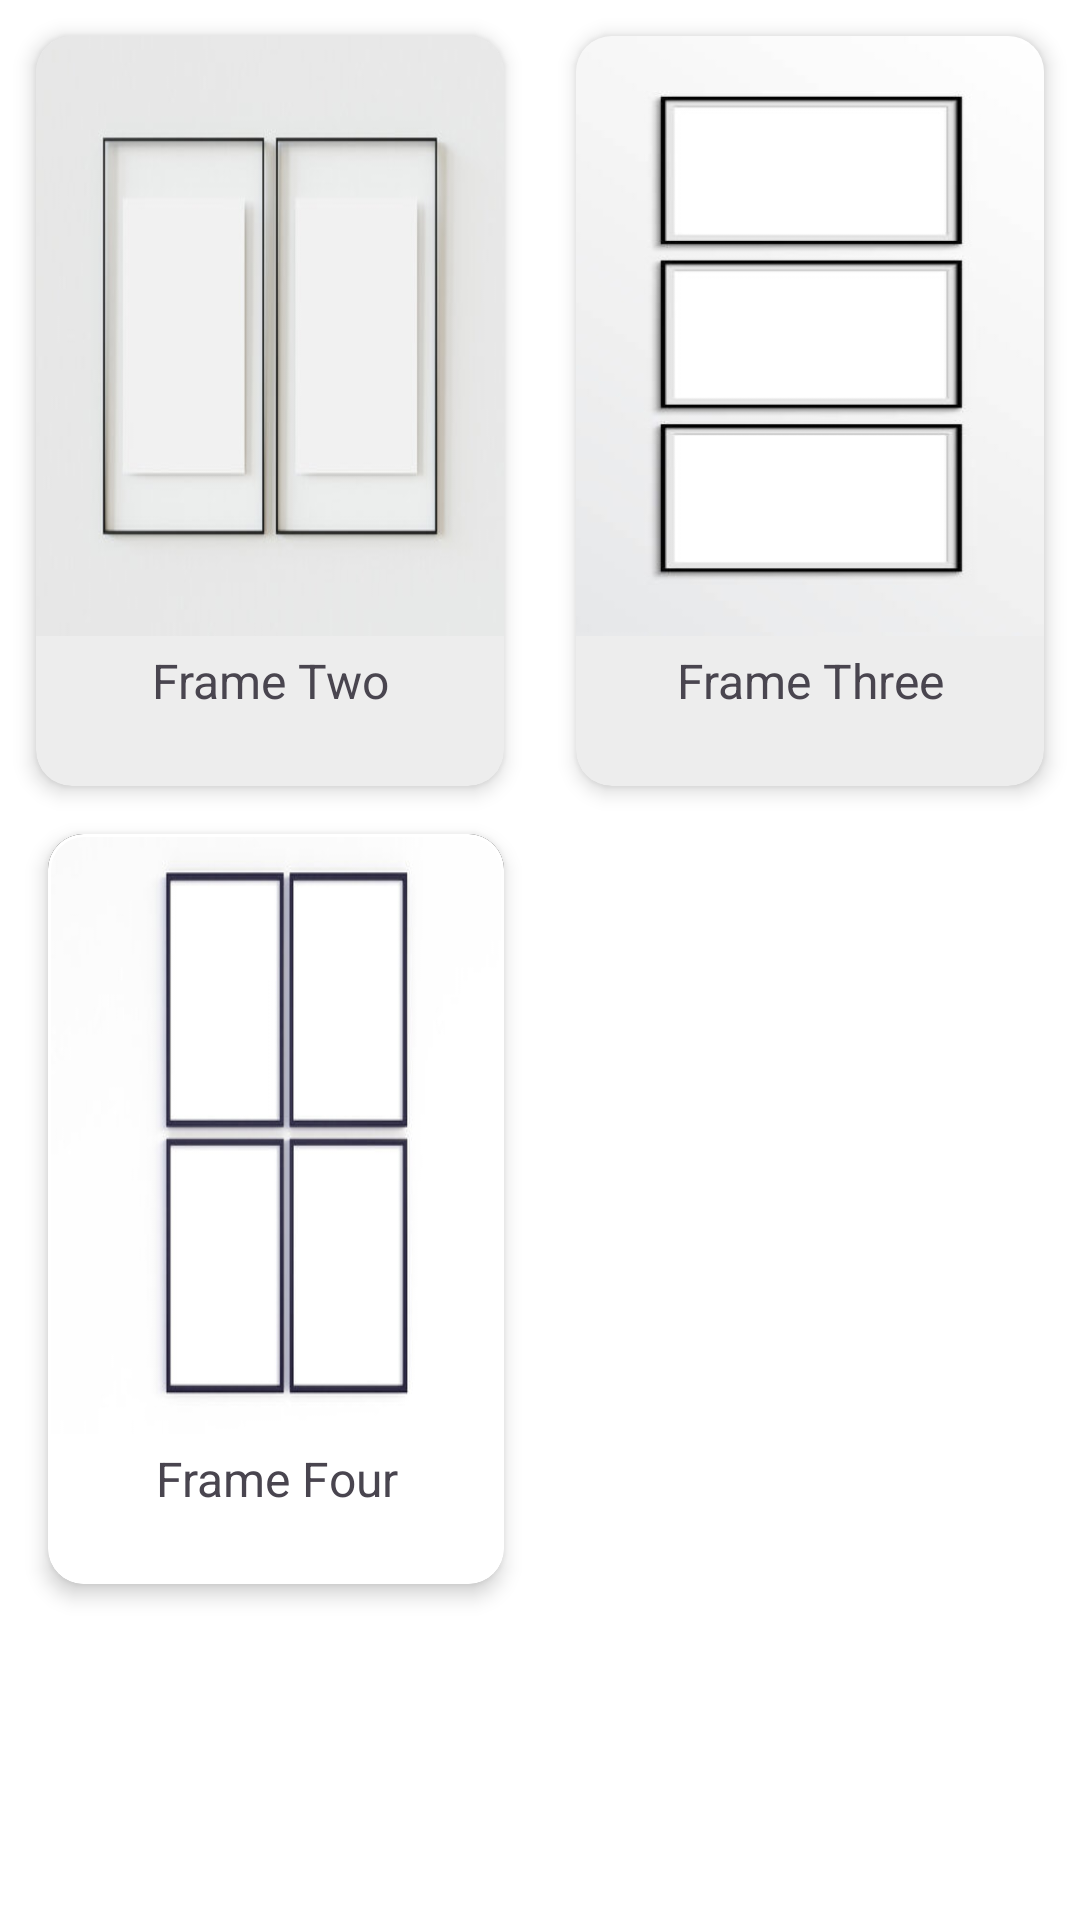

Write the Android layout XML for this screen, with the resource values it uses.
<!-- AndroidManifest.xml: application theme Theme.Task -->
<!-- res/layout/fragment_home.xml -->
<?xml version="1.0" encoding="utf-8"?>
<LinearLayout xmlns:android="http://schemas.android.com/apk/res/android"
    xmlns:tools="http://schemas.android.com/tools"
    xmlns:app="http://schemas.android.com/apk/res-auto"
    android:layout_width="match_parent"
    android:layout_height="match_parent"
    android:orientation="vertical"
    android:background="@color/white"
    tools:context=".HomeFragment">

  <androidx.constraintlayout.widget.ConstraintLayout
      android:layout_width="match_parent"
      android:layout_height="match_parent"
      android:paddingBottom="12dp"
      android:layout_marginBottom="12dp">

    <com.google.android.material.card.MaterialCardView
        android:id="@+id/card_frame_two"
        android:layout_width="0dp"
        android:layout_height="250dp"
        app:strokeColor="@color/white"
        app:strokeWidth="0dp"
        app:cardElevation="4dp"
        app:cardBackgroundColor="#EDEDED"
        android:layout_margin="12dp"
        app:layout_constraintStart_toStartOf="parent"
        app:layout_constraintEnd_toStartOf="@id/card_frame_three"
        app:layout_constraintTop_toTopOf="parent"
        android:layout_marginEnd="4dp">

      <LinearLayout
          android:layout_width="match_parent"
          android:layout_height="wrap_content"
          android:orientation="vertical">

        <ImageButton
            android:id="@+id/frame_two"
            android:layout_width="match_parent"
            android:layout_height="200dp"
            android:src="@drawable/two_frame"
            android:scaleType="fitXY"
            android:background="@null" />

        <TextView
            android:id="@+id/text_frame_two"
            android:layout_width="match_parent"
            android:layout_height="wrap_content"
            android:text="Frame Two"
            android:textAlignment="center"
            android:textSize="16sp"
            android:padding="4dp" />
      </LinearLayout>
    </com.google.android.material.card.MaterialCardView>

    <com.google.android.material.card.MaterialCardView
        android:id="@+id/card_frame_three"
        android:layout_width="0dp"
        android:layout_height="250dp"
        app:strokeWidth="0dp"
        app:cardBackgroundColor="#EDEDED"
        app:strokeColor="@color/white"
        app:cardElevation="4dp"
        android:layout_margin="12dp"
        app:layout_constraintStart_toEndOf="@id/card_frame_two"
        app:layout_constraintEnd_toEndOf="parent"
        app:layout_constraintTop_toTopOf="parent"
        android:layout_marginStart="4dp">

      <LinearLayout
          android:layout_width="match_parent"
          android:layout_height="wrap_content"
          android:orientation="vertical">

        <ImageButton
            android:id="@+id/frame_three"
            android:layout_width="match_parent"
            android:layout_height="200dp"
            android:src="@drawable/three_frame1"
            android:scaleType="fitXY"
            android:background="@null" />

        <TextView
            android:id="@+id/text_frame_three"
            android:layout_width="match_parent"
            android:layout_height="wrap_content"
            android:text="Frame Three"
            android:textAlignment="center"
            android:textSize="16sp"
            android:padding="4dp" />
      </LinearLayout>
    </com.google.android.material.card.MaterialCardView>

    <com.google.android.material.card.MaterialCardView
        android:id="@+id/card_frame_four"
        android:layout_width="0dp"
        android:layout_height="250dp"
        app:strokeColor="@color/white"
        app:cardElevation="4dp"
        app:layout_constraintEnd_toEndOf="@id/card_frame_two"
        app:flow_horizontalBias="0.5"
        app:cardBackgroundColor="@color/white"
        app:layout_constraintTop_toBottomOf="@id/card_frame_two"
        app:layout_constraintStart_toStartOf="parent"
        android:layout_marginTop="16dp"
        android:layout_marginStart="16dp"

      >
      <LinearLayout
          android:layout_width="match_parent"
          android:layout_height="wrap_content"
          android:orientation="vertical">

        <ImageButton
            android:id="@+id/frame_four"
            android:layout_width="match_parent"
            android:layout_height="200dp"
            android:src="@drawable/four_image"
            android:scaleType="fitXY"
            android:background="@color/black" />

        <TextView
            android:id="@+id/text_frame_four"
            android:layout_width="match_parent"
            android:layout_height="wrap_content"
            android:text="Frame Four"
            android:textAlignment="center"
            android:textSize="16sp"
            android:padding="4dp" />
      </LinearLayout>
    </com.google.android.material.card.MaterialCardView>










































  </androidx.constraintlayout.widget.ConstraintLayout>

</LinearLayout>
<!-- resources referenced by this layout -->
<resources>
  <color name="black">#FF000000</color>
  <color name="white">#FFFFFFFF</color>
  <!-- drawable four_image: jpg bitmap (drawable, 13201 bytes) -->
  <!-- drawable gallery_icon: jpg bitmap (drawable, 606264 bytes) -->
  <!-- drawable three_frame1: jpg bitmap (drawable, 14943 bytes) -->
  <!-- drawable two_frame: png bitmap (drawable, 35445 bytes) -->
  <style name="Theme.Task" parent="Base.Theme.Task" />
  <style name="Base.Theme.Task" parent="Theme.Material3.Light.NoActionBar">
          
          <item name="colorPrimary">@color/primary</item>
          <item name="android:navigationBarColor">@color/black</item>
          <item name="android:statusBarColor">@color/black</item>
          <item name="android:colorAccent">@color/primary</item>
      </style>
  <color name="primary">#ff1EDC96</color>
</resources>
